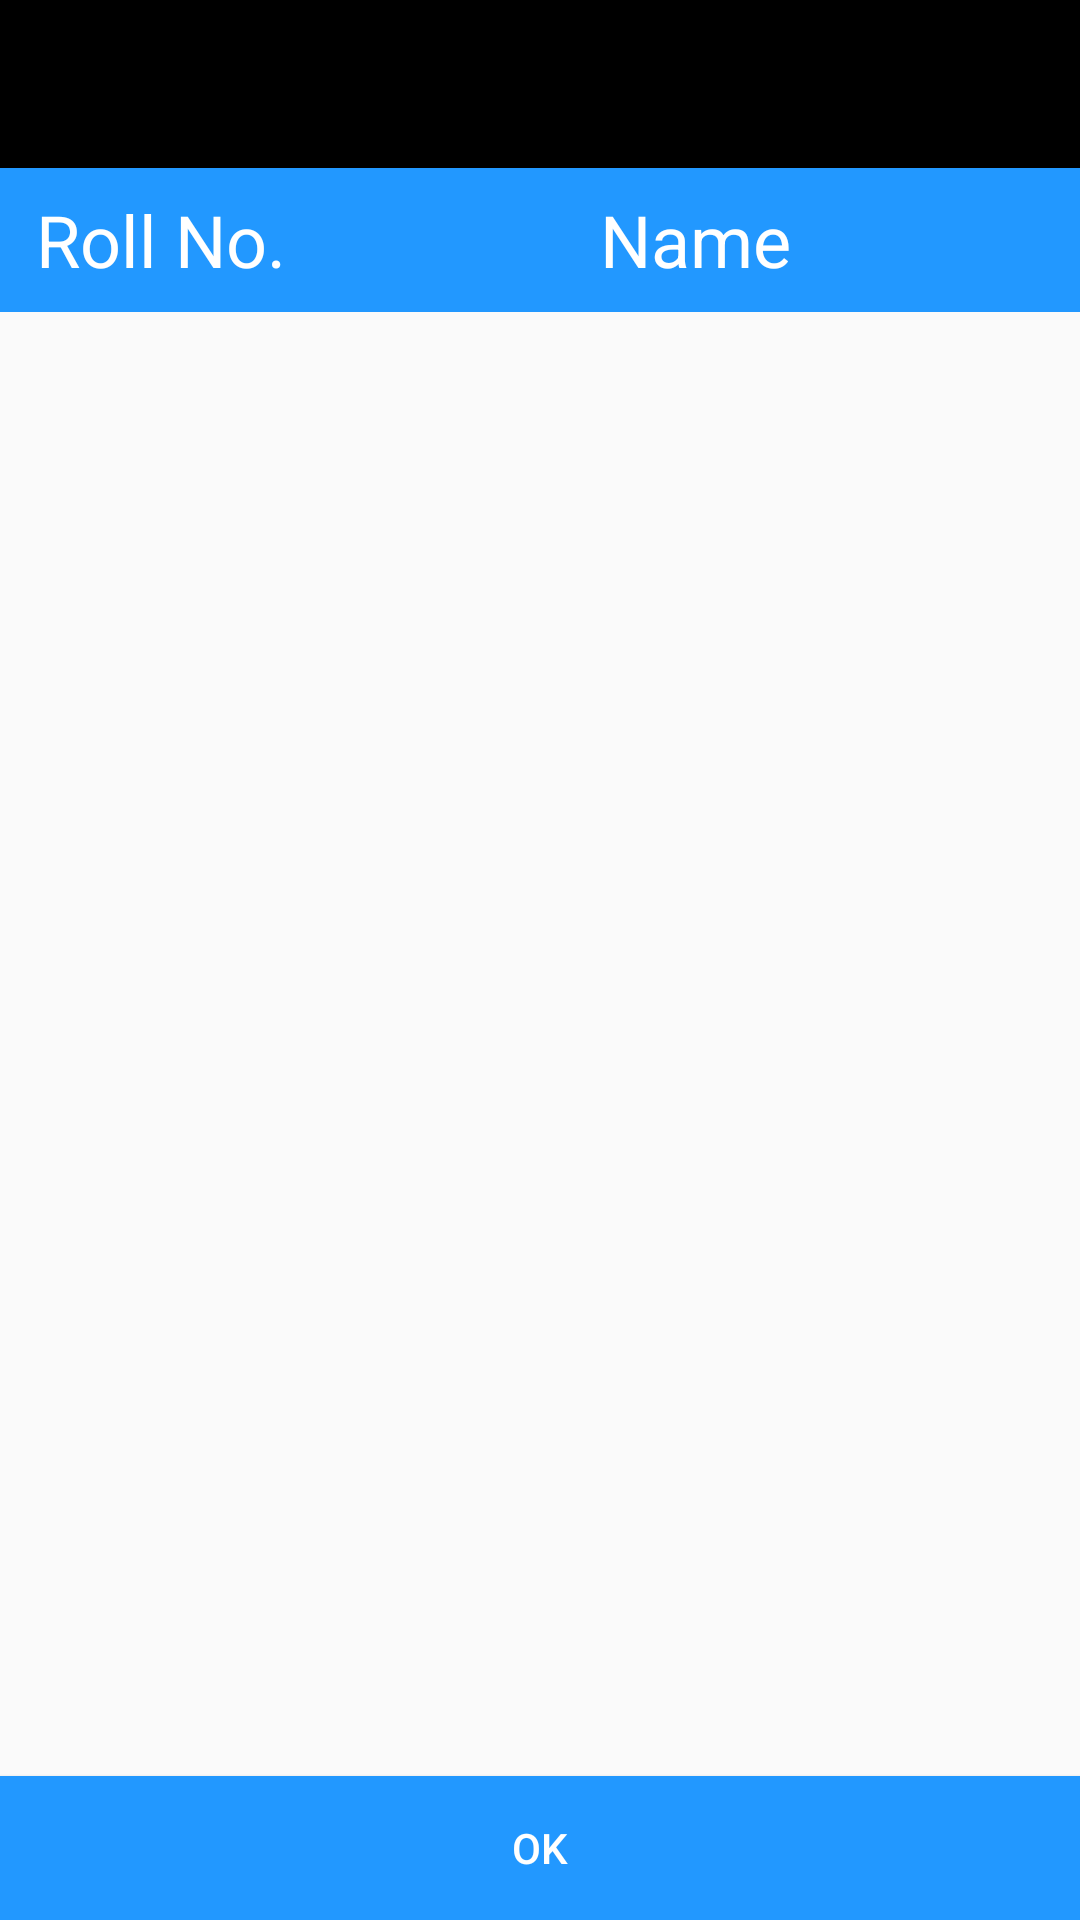

Here is an Android app screen rendered from its layout file. Give the layout XML and the strings, colors and styles it references.
<!-- AndroidManifest.xml: application theme AppTheme -->
<!-- res/layout/activity_verify_attendance.xml -->
<?xml version="1.0" encoding="utf-8"?>
<RelativeLayout xmlns:android="http://schemas.android.com/apk/res/android"
    xmlns:app="http://schemas.android.com/apk/res-auto"
    xmlns:tools="http://schemas.android.com/tools"
    android:layout_width="match_parent"
    android:layout_height="match_parent"
    tools:context=".activities.VerifyAttendance">

    <android.support.v7.widget.Toolbar
    android:id="@+id/toolbar"
    android:minHeight="?attr/actionBarSize"
    android:layout_width="match_parent"
    android:layout_height="wrap_content"
    android:background="@color/colorBlack"
    android:theme="@style/toolbartheme">

</android.support.v7.widget.Toolbar>
<LinearLayout
    android:layout_width="match_parent"
    android:layout_height="wrap_content"
    android:layout_below="@+id/toolbar"
    android:id="@+id/verifyHeaders">

    <Button
        android:layout_width="200dp"
        android:layout_height="wrap_content"
        android:background="@color/colorBlue"
        android:textColor="@color/colorWhite"
        android:textAppearance="@style/Base.TextAppearance.AppCompat.Headline"
        android:text="  Roll No."
        android:gravity="left |center_vertical"/>

    <Button
        android:layout_width="250dp"
        android:layout_height="wrap_content"
        android:background="@color/colorBlue"
        android:textColor="@color/colorWhite"
        android:textAppearance="@style/Base.TextAppearance.AppCompat.Headline"
        android:text="Name"
        android:gravity="left |center_vertical"
        />

</LinearLayout>

    <ScrollView
        android:id="@+id/ScrollView01"
        android:layout_width="fill_parent"
        android:layout_height="411dp"
        android:layout_below="@+id/verifyHeaders">

        <RelativeLayout
            android:id="@+id/attendanceLayout"
            android:layout_width="fill_parent"
            android:layout_height="fill_parent"
            android:layout_below="@+id/ScrollView01">

            <LinearLayout
                android:id="@+id/layoutRollNo"
                android:layout_width="200dp"
                android:layout_height="fill_parent"
                android:orientation="vertical">

            </LinearLayout>

            <LinearLayout
                android:id="@+id/layoutName"
                android:layout_width="180dp"
                android:layout_height="fill_parent"
                android:layout_alignParentRight="true"
                android:orientation="vertical"></LinearLayout>
        </RelativeLayout>
    </ScrollView>

    <Button
        android:id="@+id/okBtn"
        android:layout_width="match_parent"
        android:layout_height="wrap_content"
        android:layout_alignParentBottom="true"
        android:text="Ok"
        android:background="@color/colorBlue"
        android:textColor="@color/colorWhite"/>
</RelativeLayout>
<!-- resources referenced by this layout -->
<resources>
  <color name="colorBlack">#000000</color>
  <color name="colorBlue">#2298ff</color>
  <color name="colorWhite">#ffffff</color>
  <style name="toolbartheme" parent="Theme.AppCompat.Light.NoActionBar">
          <item name="android:textColorPrimary">@color/colorWhite</item>
          <item name="android:itemBackground">@color/colorBlue</item>
          <item name="android:textColorSecondary">@color/colorWhite</item>
      </style>
  <style name="AppTheme" parent="Theme.AppCompat.Light.NoActionBar">
          
          <item name="colorPrimary">@color/colorBlack</item>
          <item name="colorPrimaryDark">@color/colorBlack</item>
          <item name="colorAccent">@color/colorBlue</item>
      </style>
</resources>
